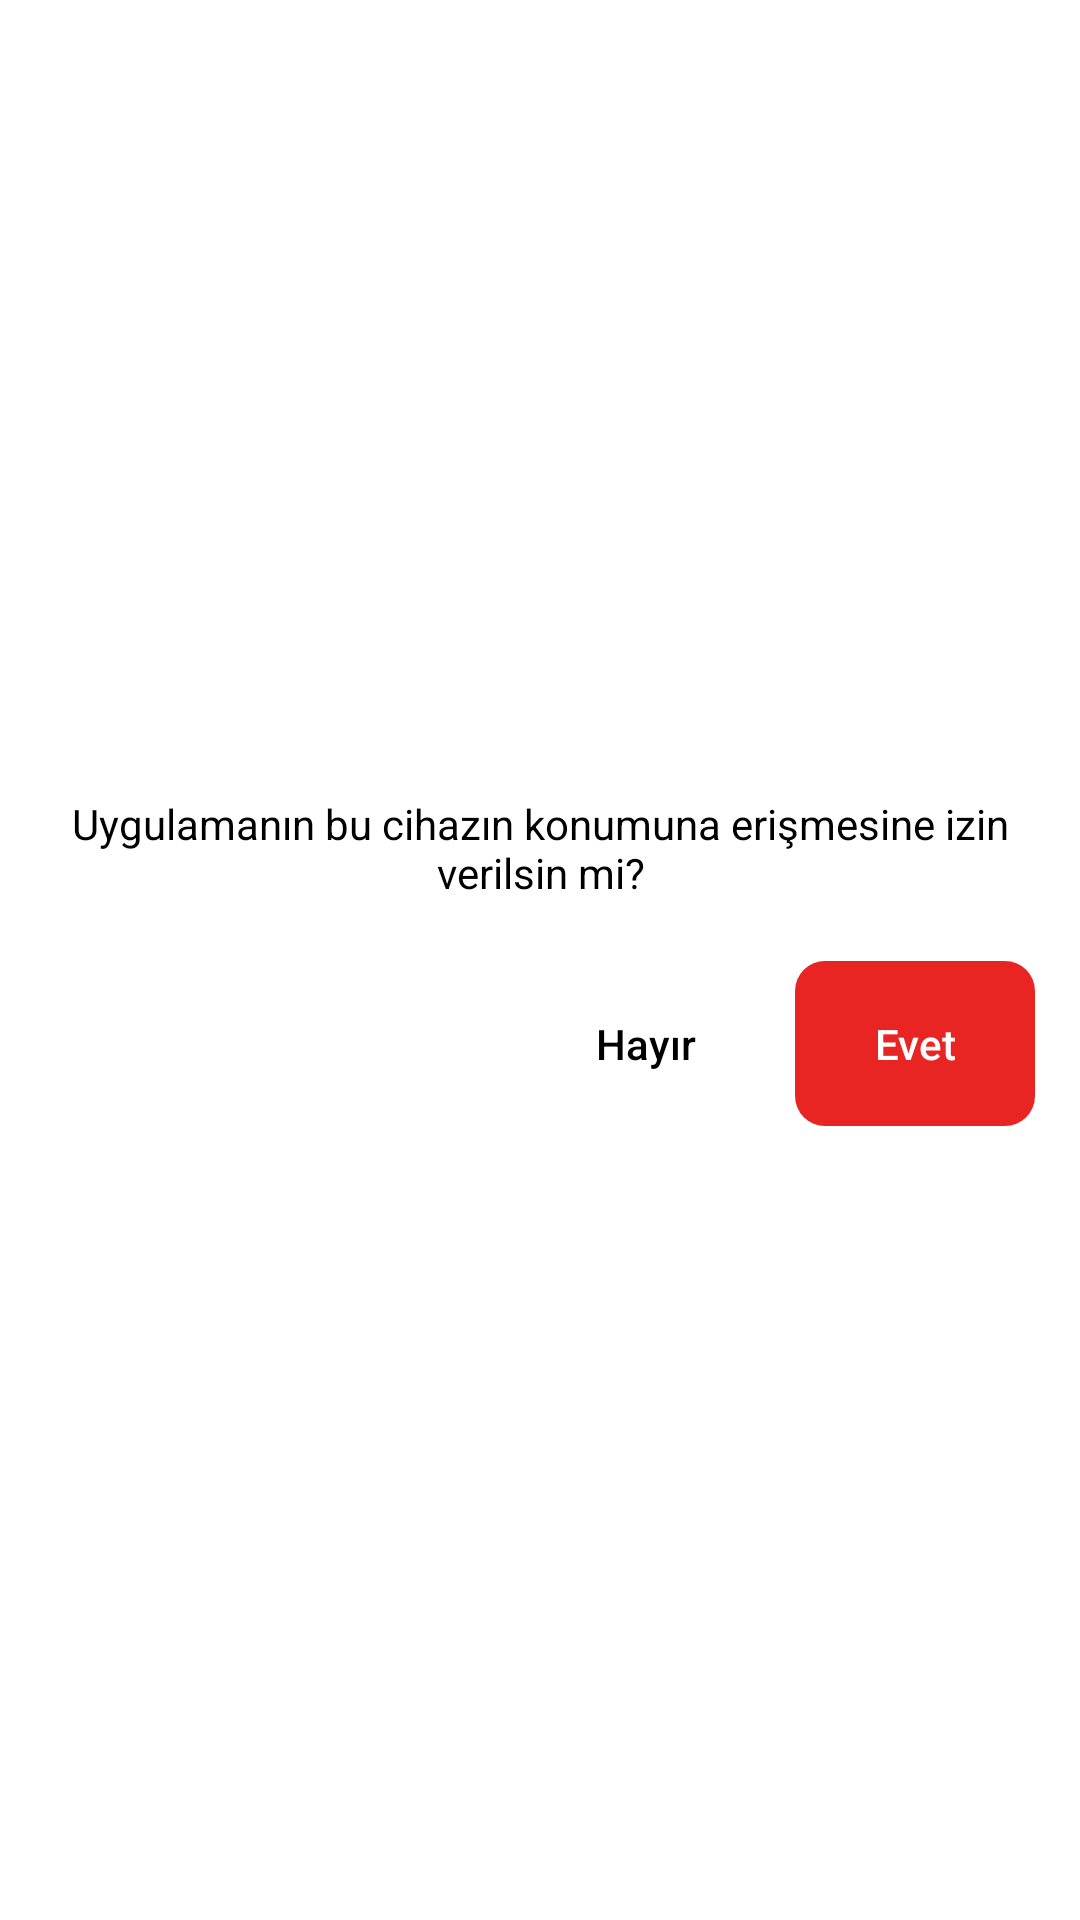

This screen was rendered from an Android layout file. Write that file and the resources it references.
<!-- AndroidManifest.xml: application theme Theme.MyNotes -->
<!-- res/layout/dialog_are_you_sure.xml -->
<?xml version="1.0" encoding="utf-8"?>
<androidx.constraintlayout.widget.ConstraintLayout
    xmlns:android="http://schemas.android.com/apk/res/android"
    xmlns:app="http://schemas.android.com/apk/res-auto"
    xmlns:tools="http://schemas.android.com/tools"
    android:layout_width="match_parent"
    android:layout_height="match_parent"
    android:layout_margin="20dp">


    <androidx.constraintlayout.widget.ConstraintLayout
        android:layout_width="match_parent"
        android:layout_height="wrap_content"
        android:background="@drawable/custom_button_white_transparent_background"
        app:layout_constraintBottom_toBottomOf="parent"
        app:layout_constraintEnd_toEndOf="parent"
        app:layout_constraintStart_toStartOf="parent"
        app:layout_constraintTop_toTopOf="parent">


        <com.google.android.material.textview.MaterialTextView
            android:id="@+id/bodyText"
            android:layout_width="match_parent"
            android:layout_height="wrap_content"
            android:layout_margin="20dp"
            android:layout_marginStart="25dp"
            android:layout_marginTop="30dp"
            android:layout_marginEnd="25dp"
            android:text="Uygulamanın bu cihazın konumuna erişmesine izin verilsin mi?"
            android:textAlignment="center"
            android:textColor="@color/black"
            android:textSize="14sp"
            app:layout_constraintEnd_toEndOf="parent"
            app:layout_constraintStart_toStartOf="parent"
            app:layout_constraintTop_toTopOf="parent" />

        <androidx.appcompat.widget.AppCompatButton
            android:id="@+id/positiveButton"
            android:layout_width="80dp"
            android:layout_height="55dp"
            android:layout_marginTop="20dp"
            android:layout_marginEnd="15dp"
            android:layout_marginBottom="20dp"
            android:background="@drawable/custom_button_red_background"
            android:stateListAnimator="@null"
            android:text="Evet"
            android:textAllCaps="false"
            android:textColor="@color/white"
            android:textSize="14sp"
            app:layout_constraintBottom_toBottomOf="parent"
            app:layout_constraintEnd_toEndOf="parent"
            app:layout_constraintTop_toBottomOf="@+id/bodyText" />

        <androidx.appcompat.widget.AppCompatButton
            android:id="@+id/negativeButton"
            android:layout_width="80dp"
            android:layout_height="55dp"
            android:layout_marginEnd="10dp"
            android:background="@drawable/custom_border_button_transparent_ripple_effect"
            android:stateListAnimator="@null"
            android:text="Hayır"
            android:textAllCaps="false"
            android:textColor="@color/black"
            android:textSize="14sp"
            app:layout_constraintBottom_toBottomOf="@+id/positiveButton"
            app:layout_constraintEnd_toStartOf="@+id/positiveButton" />

    </androidx.constraintlayout.widget.ConstraintLayout>


</androidx.constraintlayout.widget.ConstraintLayout>
<!-- resources referenced by this layout -->
<resources>
  <color name="black">#FF000000</color>
  <color name="white">#FFFFFFFF</color>
  <!-- drawable custom_border_button_transparent_ripple_effect (drawable) -->
  <?xml version="1.0" encoding="utf-8"?>
  <ripple xmlns:android="http://schemas.android.com/apk/res/android"
      android:color="@color/gray">
      <item android:id="@android:id/mask">
          <shape android:shape="rectangle">
              <solid android:color="@color/custom_outline_box_white_background"/>
          </shape>
      </item>
      <item
          android:id="@android:id/background"
          android:drawable="@android:color/transparent" />
  </ripple>
  <!-- drawable custom_button_red_background (drawable) -->
  <?xml version="1.0" encoding="utf-8"?>
  <selector
      xmlns:android="http://schemas.android.com/apk/res/android"
      >
  
      <item android:state_enabled="true">
          <shape android:shape="rectangle">
  
              <solid android:color="@color/red"/>
              <corners
                  android:radius="10dp"
                  />
          </shape>
      </item>
  
      <item android:state_enabled="false">
          <shape android:shape="rectangle">
  
              <solid android:color="@color/red_100" />
              <corners
                  android:radius="10dp"
                  />
          </shape>
      </item>
  </selector>
  <!-- drawable custom_button_white_transparent_background (drawable) -->
  <?xml version="1.0" encoding="utf-8"?>
  <selector
      xmlns:android="http://schemas.android.com/apk/res/android"
      >
      <item android:state_pressed="true">
  
          <shape android:shape="rectangle">
              <corners
                  android:radius="10dp"
                  />
              <solid android:color="@color/white_alpha_90"/>
  
          </shape>
  
      </item>
  
      <item android:state_pressed="false">
          <shape android:shape="rectangle">
              <stroke android:color="@color/white_alpha_90"
                  android:width="1dp"
                  />
              <solid android:color="@color/white_alpha_90" />
              <corners
                  android:radius="10dp"
                  />
          </shape>
      </item>
  
  </selector>
  <style name="Theme.MyNotes" parent="Theme.MaterialComponents.DayNight.NoActionBar">
          
          <item name="colorPrimary">@color/note_color_1</item>
          <item name="colorPrimaryVariant">@color/note_color_1</item>
          <item name="colorOnPrimary">@color/white</item>
          
          <item name="colorSecondary">@color/teal_200</item>
          <item name="colorSecondaryVariant">@color/teal_700</item>
          <item name="colorOnSecondary">@color/black</item>
          
          <item name="android:statusBarColor">@color/note_color_1</item>
          
  
          <item name="bottomSheetDialogTheme">@style/AppBottomSheetDialogTheme</item>
      </style>
  <color name="gray">#EEEEEE</color>
  <color name="red">#E92524</color>
  <color name="red_100">#4DE92524</color>
  <color name="white_alpha_90">#E6FFFFFF</color>
  <color name="note_color_1">#d5c2c6</color>
  <color name="teal_200">#FF03DAC5</color>
  <color name="teal_700">#FF018786</color>
  <style name="AppBottomSheetDialogTheme" parent="Theme.Design.Light.BottomSheetDialog">
          <item name="bottomSheetStyle">@style/AppModalStyle</item>
      </style>
  <style name="AppModalStyle" parent="Widget.Design.BottomSheet.Modal">
          <item name="android:background">@drawable/custom_background_image_outline_black</item>
      </style>
  <!-- drawable custom_background_image_outline_black (drawable) -->
  <?xml version="1.0" encoding="utf-8"?>
  <selector xmlns:android="http://schemas.android.com/apk/res/android">
      <item>
          <shape android:shape="rectangle">
              <stroke android:width="2dp" android:color="@color/white"/>
              <solid android:color="@color/white" />
              <corners android:topLeftRadius="32dp" android:topRightRadius="32dp" />
          </shape>
      </item>
  </selector>
</resources>
